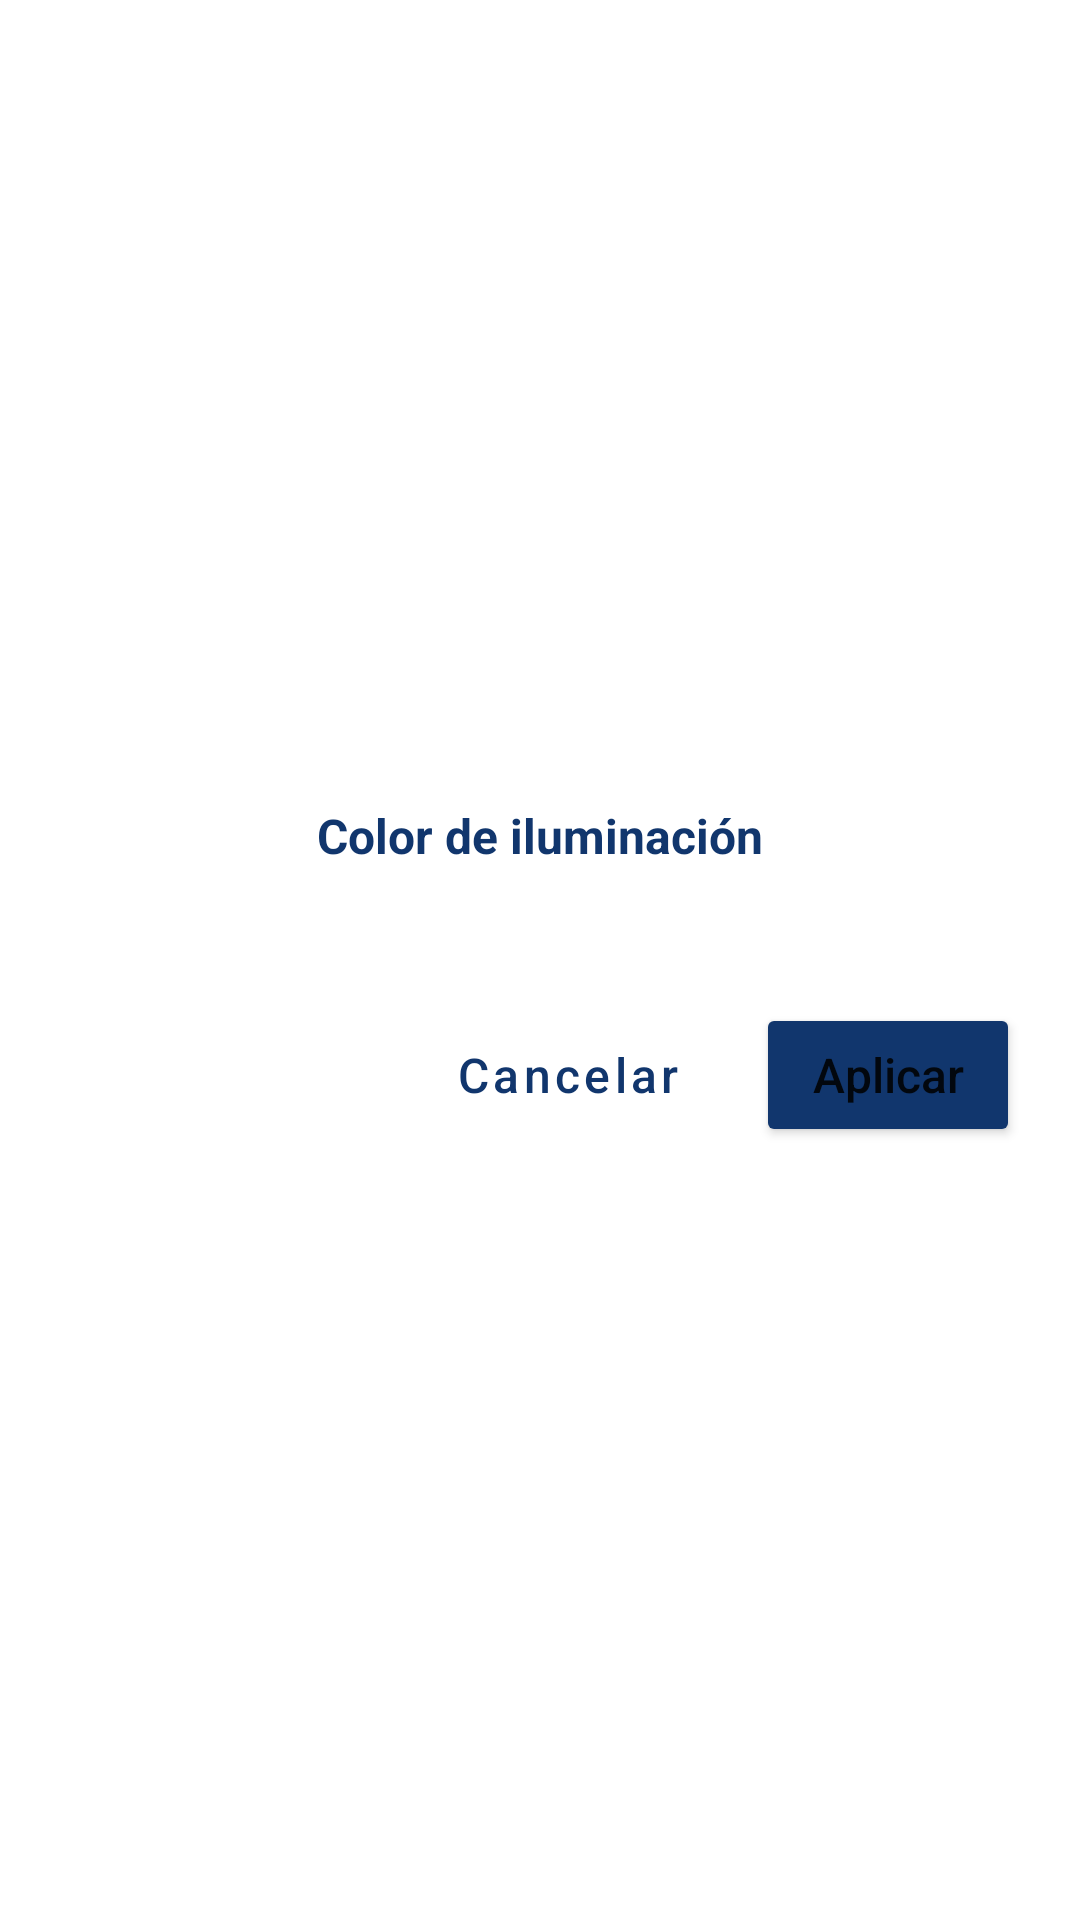

The Android layout XML behind this screen, and the referenced resources:
<!-- AndroidManifest.xml: application theme Theme.IoTControlCenter -->
<!-- res/layout/color_picker.xml -->
<?xml version="1.0" encoding="utf-8"?>
<LinearLayout
        xmlns:android="http://schemas.android.com/apk/res/android"
        android:layout_width="match_parent" xmlns:app="http://schemas.android.com/apk/res-auto"
        android:orientation="vertical"
        android:gravity="center"
        android:paddingTop="20dp"
        android:paddingBottom="10dp"
        android:paddingHorizontal="20dp"
        android:layout_height="match_parent">

    <TextView
            android:layout_width="match_parent"
            android:layout_height="wrap_content"
            android:textColor="@color/dark_blue"
            android:id="@+id/alarmSettingsTitle"
            android:textSize="16sp"
            android:textAlignment="center"
            android:textStyle="bold"
            android:text="Color de iluminación"
            android:layout_marginBottom="10dp"/>
    <Spinner android:layout_width="match_parent"
             android:id="@+id/colorList"
             android:padding="10dp"
             android:background="@drawable/light_blue_card_bg"
             android:layout_height="wrap_content"/>
    <LinearLayout
            android:layout_width="match_parent"
            android:orientation="horizontal"
            android:gravity="end"
            android:layout_height="wrap_content">
        <Button
                android:layout_width="wrap_content"
                android:layout_height="wrap_content"
                style="@style/Widget.MaterialComponents.Button.TextButton"
                android:textAllCaps="false"
                android:layout_marginTop="15dp"
                android:id="@+id/cancelButton"
                app:cornerRadius="10dp"
                android:textSize="16sp"
                android:paddingVertical="10dp"
                android:paddingHorizontal="15dp"
                android:layout_marginEnd="10dp"
                android:text="Cancelar"/>
        <Button
                android:layout_width="wrap_content"
                android:layout_height="wrap_content"
                android:backgroundTint="@color/dark_blue"
                android:textAllCaps="false"
                android:layout_marginTop="15dp"
                android:id="@+id/applyButton"
                android:textSize="16sp"
                app:cornerRadius="10dp"
                android:paddingVertical="10dp"
                android:paddingHorizontal="15dp"
                android:text="Aplicar"/>
    </LinearLayout>
</LinearLayout>
<!-- resources referenced by this layout -->
<resources>
  <color name="dark_blue">#11366D</color>
  <style name="Theme.IoTControlCenter" parent="Theme.MaterialComponents.Light.NoActionBar">
          
          <item name="colorPrimary">@color/dark_blue</item>
          <item name="colorPrimaryVariant">@color/purple_700</item>
          <item name="colorOnPrimary">@color/white</item>
          
          <item name="colorSecondary">#137986</item>
          <item name="colorSecondaryVariant">@color/mid_blue</item>
          <item name="colorOnSecondary">@color/black</item>
          
          <item name="android:statusBarColor" tools:targetApi="l">?attr/colorPrimaryVariant</item>
  
          <item name="android:navigationBarColor" tools:targetApi="l">@color/dark_blue</item>
      </style>
  <color name="purple_700">#0D2A55</color>
  <color name="white">#FFFFFFFF</color>
  <color name="mid_blue">#C6DAFF</color>
  <color name="black">#FF000000</color>
</resources>
